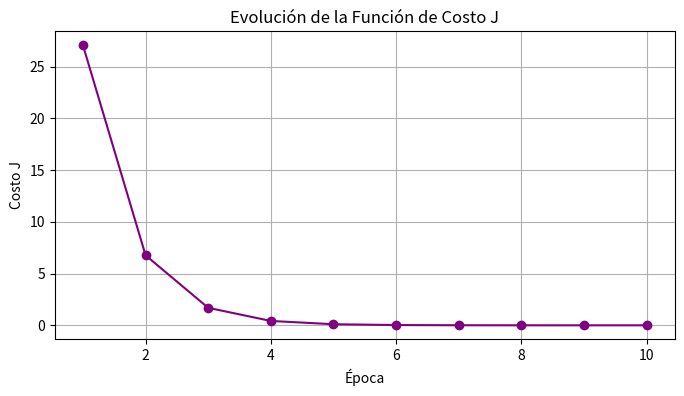
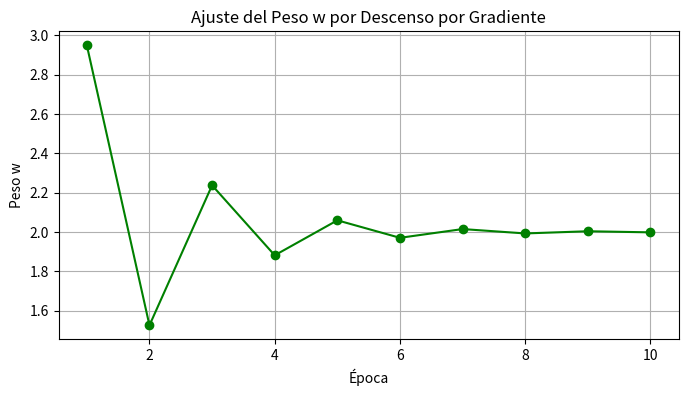

Source code (Python) for these figures, in order:
import time
import numpy as np
import matplotlib.pyplot as plt

inputs = np.array([1, 2, 3, 4], dtype=float)
targets = np.array([2, 4, 6, 8], dtype=float)

w = 0.1
epochs = 10
learning_rate = 0.1
pause_time = 0

weight_history = []
cost_history = []

for epoch in range(epochs):
    predictions = w * inputs
    errors = (predictions - targets) ** 2
    cost = np.mean(errors)
    
    errors_d = 2 * (predictions - targets)
    weight_d = errors_d * inputs
    gradient = np.mean(weight_d)
    
    w -= learning_rate * gradient
    
    weight_history.append(w)
    cost_history.append(cost)
    time.sleep(pause_time)

plt.figure(figsize=(8, 4))
plt.plot(range(1, epochs + 1), cost_history, marker="o", color="purple")
plt.xlabel("Época")
plt.ylabel("Costo J")
plt.title("Evolución de la Función de Costo J")
plt.grid(True)
plt.show()

plt.figure(figsize=(8, 4))
plt.plot(range(1, epochs + 1), weight_history, marker="o", color="green")
plt.xlabel("Época")
plt.ylabel("Peso w")
plt.title("Ajuste del Peso w por Descenso por Gradiente")
plt.grid(True)
plt.show()
